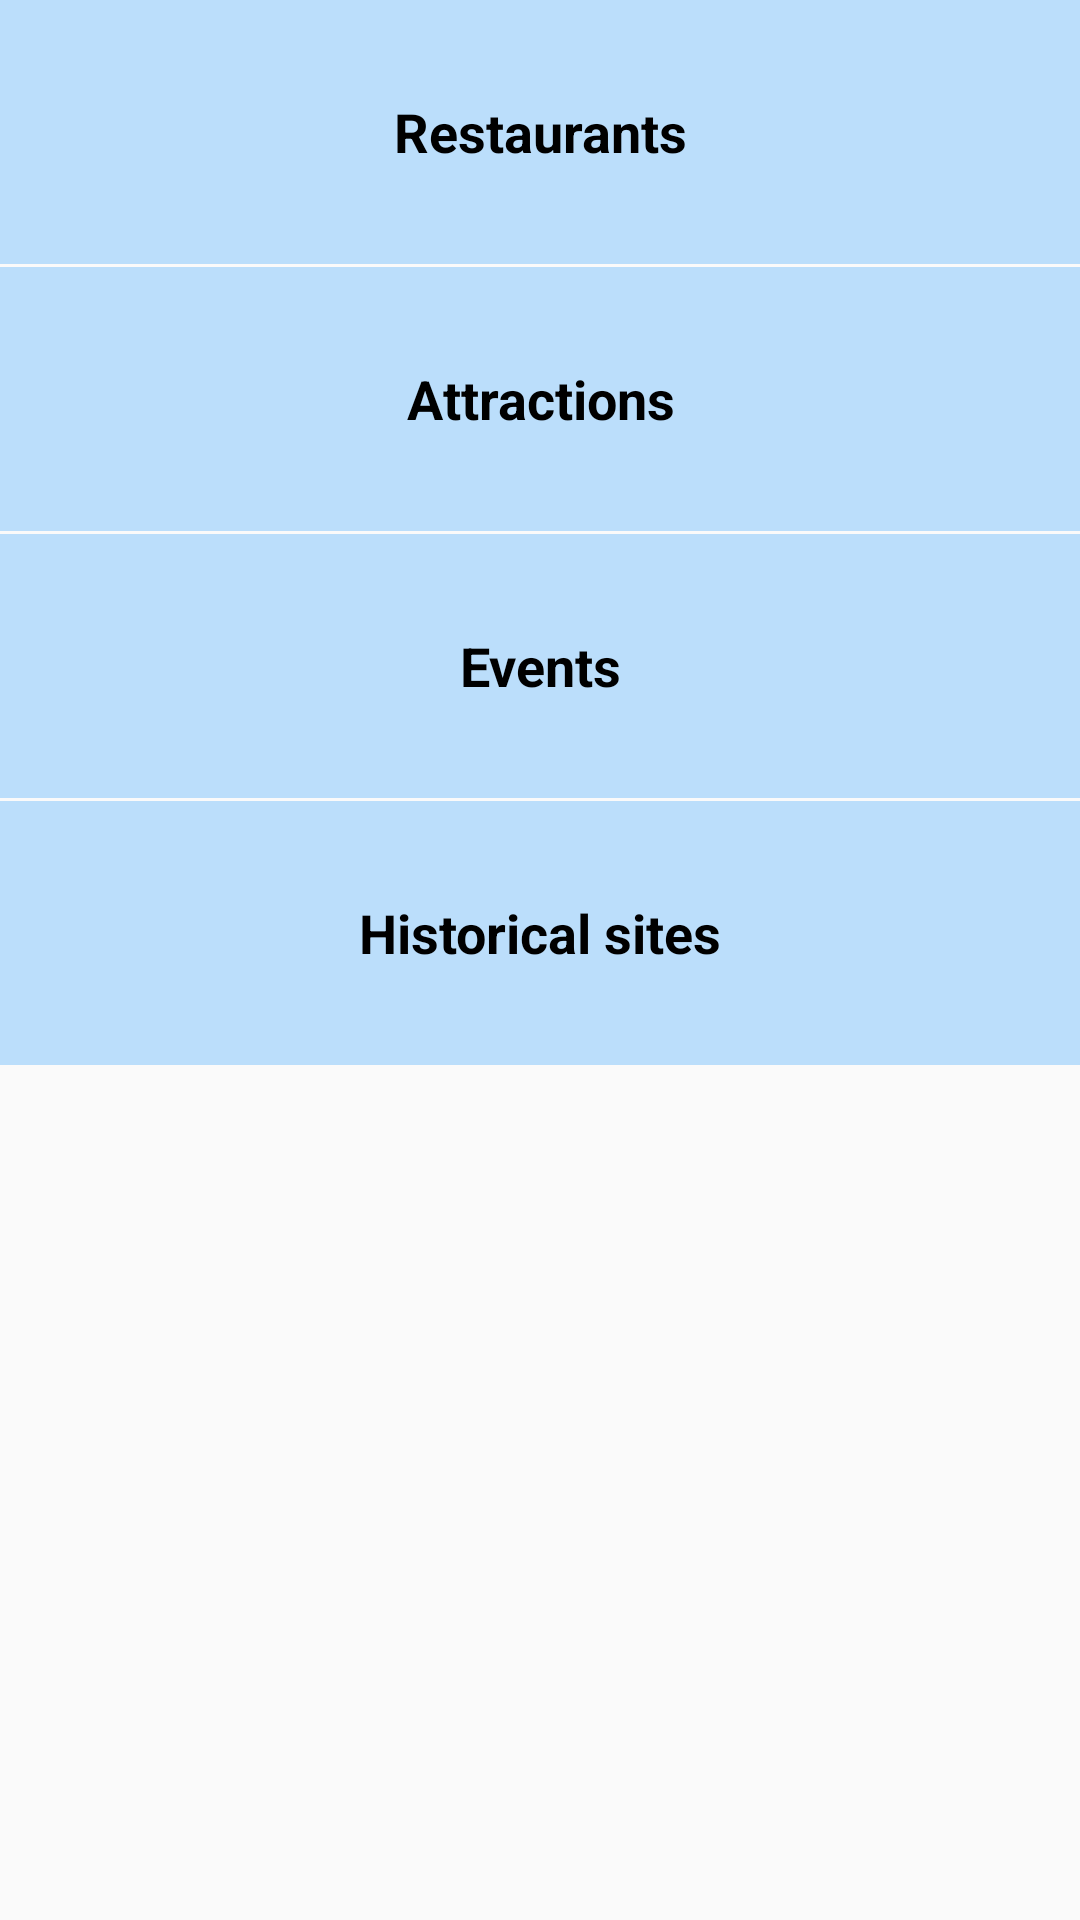

Android layout source for this screen:
<!-- AndroidManifest.xml: application theme AppTheme -->
<!-- res/layout/activity_main.xml -->
<?xml version="1.0" encoding="utf-8"?>
<LinearLayout
    xmlns:android="http://schemas.android.com/apk/res/android"
    xmlns:app="http://schemas.android.com/apk/res-auto"
    xmlns:tools="http://schemas.android.com/tools"
    android:layout_width="match_parent"
    android:layout_height="match_parent"
    android:orientation="vertical"
    tools:context="com.example.android.android_project_6.MainActivity">

    
    <FrameLayout
        style="@style/CentralScreenItemFramLayout">
        <TextView
            android:id="@+id/restaurants"
            android:background="?android:attr/selectableItemBackground"
            style="@style/CentralScreenItemTextView"
            android:text="@string/restaurants"/>
    </FrameLayout>

    
    <FrameLayout
        style="@style/CentralScreenItemFramLayout" >

        <TextView
            android:id="@+id/attractions"
            android:background="?android:attr/selectableItemBackground"
            style="@style/CentralScreenItemTextView"
            android:text="@string/attractions"/>

    </FrameLayout>

    
    <FrameLayout
        style="@style/CentralScreenItemFramLayout">

        <TextView
            android:id="@+id/events"
            android:background="?android:attr/selectableItemBackground"
            style="@style/CentralScreenItemTextView"
            android:text="@string/events"/>

    </FrameLayout>

    
    <FrameLayout
        style="@style/CentralScreenItemFramLayout">

        <TextView
            android:id="@+id/historical_sites"
            android:background="?android:attr/selectableItemBackground"
            style="@style/CentralScreenItemTextView"
            android:text="@string/historical_sites"/>

    </FrameLayout>



</LinearLayout>
<!-- resources referenced by this layout -->
<resources>
  <string name="attractions">Attractions</string>
  <string name="events">Events</string>
  <string name="historical_sites">Historical sites</string>
  <string name="restaurants">Restaurants</string>
  <style name="CentralScreenItemFramLayout">
          <item name="android:layout_width">match_parent</item>
          <item name="android:layout_height">wrap_content</item>
          <item name="android:background">@color/CentralScreenItemColor</item>
          <item name="android:layout_marginBottom">@dimen/menu_item_margin</item>
      </style>
  <style name="CentralScreenItemTextView">
          <item name="android:layout_width">match_parent</item>
          <item name="android:layout_height">@dimen/list_item_height</item>
          <item name="android:gravity">center</item>
          <item name="android:padding">16dp</item>
          <item name="android:textColor">@android:color/black</item>
          <item name="android:textStyle">bold</item>
          <item name="android:textAppearance">?android:textAppearanceMedium</item>
  
      </style>
  <style name="AppTheme" parent="Theme.AppCompat.Light.DarkActionBar">
          
          <item name="colorPrimary">@color/colorPrimary</item>
          <item name="colorPrimaryDark">@color/colorPrimaryDark</item>
          <item name="colorAccent">@color/colorAccent</item>
      </style>
  <color name="CentralScreenItemColor">#BBDEFB</color>
  <dimen name="menu_item_margin">1dp</dimen>
  <dimen name="list_item_height">88dp</dimen>
  <color name="colorPrimary">#3F51B5</color>
  <color name="colorPrimaryDark">#303F9F</color>
  <color name="colorAccent">#FF4081</color>
</resources>
